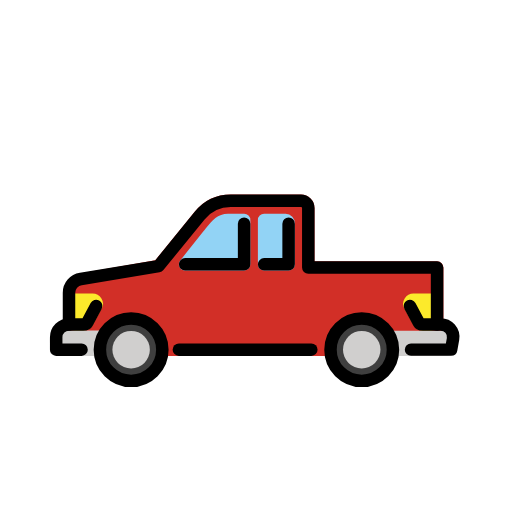
t = 0.00 s
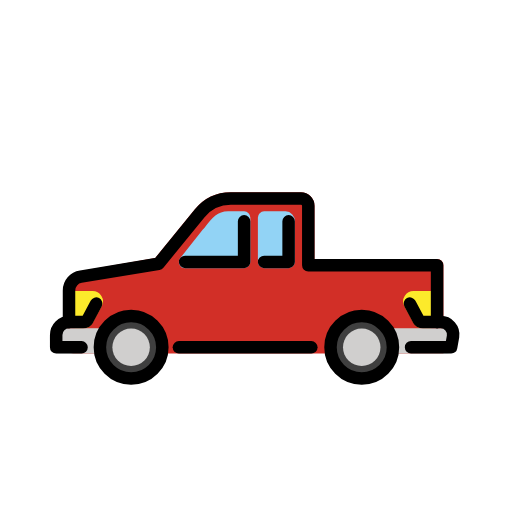
t = 0.48 s
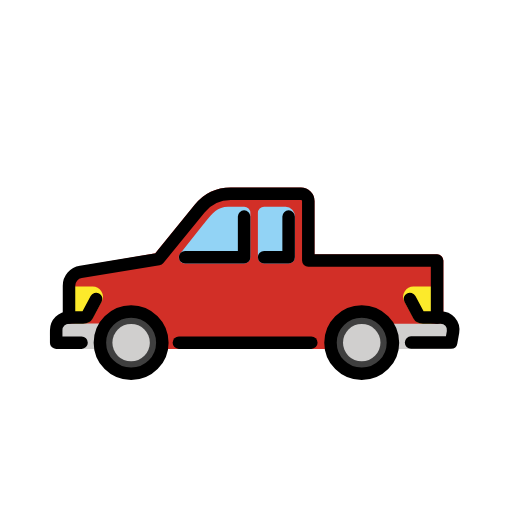
t = 1.43 s
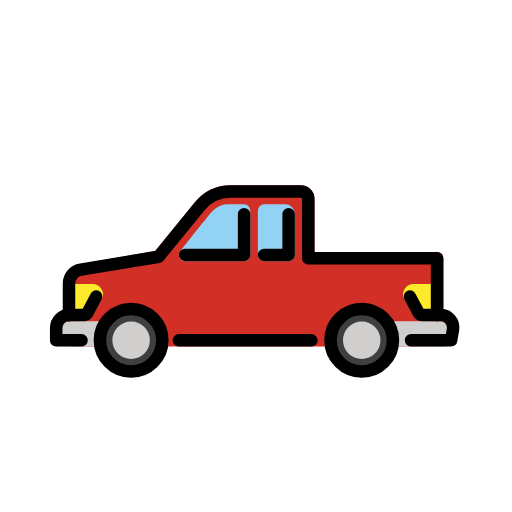
t = 1.90 s
t = 2.38 s: frame unchanged from t = 1.43 s, image omitted
t = 3.33 s: frame unchanged from t = 0.48 s, image omitted

The animated SVG that drew these frames (rendered in a browser with its animation timeline set to each time). Animation: 1 SMIL element (animateTransform=1); one cycle of 3.80 s, repeats indefinitely.

<?xml version='1.0' encoding='utf-8'?>
<svg xmlns="http://www.w3.org/2000/svg" id="emoji" viewBox="-5 -5 82 82" width="200" height="200" role="img">
  <title>OpenMoji: pickup truck</title><g><g id="color">
    <path fill="#d22f27" d="M6.7469,52a.9994.9994,0,0,1-1-1V41.8889A3.2209,3.2209,0,0,1,8.4891,38.69l11.3713-2,6.3535-7.8a7.3957,7.3957,0,0,1,5.7529-2.7334H43.2041a2.173,2.173,0,0,1,2.1709,2.1709v8.5273H65.0229a1,1,0,0,1,1,1L66.0259,52Z" />
    <path fill="#92d3f5" d="M41.2232,38.3284H37.3023a1,1,0,0,1-1-1V30.221a.9994.9994,0,0,1,1-1H40.74a1.5441,1.5441,0,0,1,1.4834,1.5957v6.5117A.9994.9994,0,0,1,41.2232,38.3284Z" />
    <path fill="#92d3f5" d="M34.0948,38.3284H24.65a1,1,0,0,1-.7832-1.6211l3.5859-4.5195c.1944-.2334.3594-.4385.5166-.6319,1.0147-1.2529,1.8916-2.3349,3.5567-2.3349h2.5684a.9994.9994,0,0,1,1,1v7.1074A1,1,0,0,1,34.0948,38.3284Z" />
    <circle cx="16" cy="51" r="5" fill="#3f3f3f" />
    <circle cx="52.9331" cy="51" r="5" fill="#3f3f3f" />
    <path fill="#d0cfce" d="M16,54a3,3,0,1,1,3-3A3.0033,3.0033,0,0,1,16,54Z" />
    <path fill="#d0cfce" d="M52.9336,54a3,3,0,1,1,3-3A3.0033,3.0033,0,0,1,52.9336,54Z" />
    <path fill="#fcea2b" d="M6.0629,41.9918H9.7953a1.679,1.679,0,0,1,1.4453.8012,1.6077,1.6077,0,0,1,.042,1.6236l-1.4317,2.63a1.7614,1.7614,0,0,1-1.5507.91H7.0629a.9891.9891,0,0,1-1-.9791V41.9918Zm2,4.9863h0Z" />
    <path fill="#fcea2b" d="M64.9892,43.9108v3.0673a.9891.9891,0,0,1-1,.9791H62.7519a1.7614,1.7614,0,0,1-1.5507-.91l-1.4317-2.63a1.6077,1.6077,0,0,1,.042-1.6236,1.679,1.679,0,0,1,1.4453-.8012h3.7324Zm-2.01,3.0673h0Z" />
    <path fill="#d0cfce" d="M66.36,52H57.9331V47.9572h7.0794c1.1463,0,2.9033-.08,2.9033.6587v2.8252C67.8347,51.7641,66.9928,52,66.36,52Z" />
    <path fill="#d0cfce" d="M10.0717,52H4.3969C3.6248,52,3,51.7,3,51.3283V49.9917c0-2.0506,0-2.0506,4.2629-2.0506h4.2193L11.4686,51.33C11.4672,51.7,10.8424,52,10.0717,52Z" />
  </g>
  <g id="line">
    <path fill="none" stroke="#000" stroke-linecap="round" stroke-linejoin="round" stroke-width="2" d="M60.6527,43.9981l1.4315,2.686c.1314.2466.2636.27.6675.2749h2.7719a2.0051,2.0051,0,0,1,2.033,2.3211l-.3039,1.7146H60.831" />
    <path fill="none" stroke="#000" stroke-linecap="round" stroke-linejoin="round" stroke-width="2" d="M6.0521,46.9781V41.8892a2.2373,2.2373,0,0,1,1.8958-2.2111L20.3928,37.62l6.5967-8.098a6.419,6.419,0,0,1,4.9769-2.365H43.2046a1.1708,1.1708,0,0,1,1.1708,1.1708v9.5273H65v9.1233" />
    <path fill="none" stroke="#000" stroke-linecap="round" stroke-linejoin="round" stroke-width="2" d="M10.3994,43.9981l-1.4315,2.686c-.1314.2466-.2636.27-.6675.2749H6.0521A2.0522,2.0522,0,0,0,4,49.011V51l4.0629,0" />
    <path fill="none" stroke="#000" stroke-linecap="round" stroke-linejoin="round" stroke-width="2" d="M41.2234,30.8165v6.5121H37.3023" />
    <polyline fill="none" stroke="#000" stroke-linecap="round" stroke-linejoin="round" stroke-width="2" points="34.095 30.817 34.095 37.329 24.65 37.329" />
    <circle cx="16" cy="51" r="5" fill="none" stroke="#000" stroke-linecap="round" stroke-linejoin="round" stroke-width="2" />
    <circle cx="52.9331" cy="51" r="5" fill="none" stroke="#000" stroke-linecap="round" stroke-linejoin="round" stroke-width="2" />
    <line x1="23.6505" x2="44.8615" y1="51" y2="51" fill="none" stroke="#000" stroke-linecap="round" stroke-linejoin="round" stroke-width="2" />
  </g>
<animateTransform attributeName="transform" type="translate" values="0 0;0 -1.5;0 0" dur="3.8s" repeatCount="indefinite" /></g></svg>
